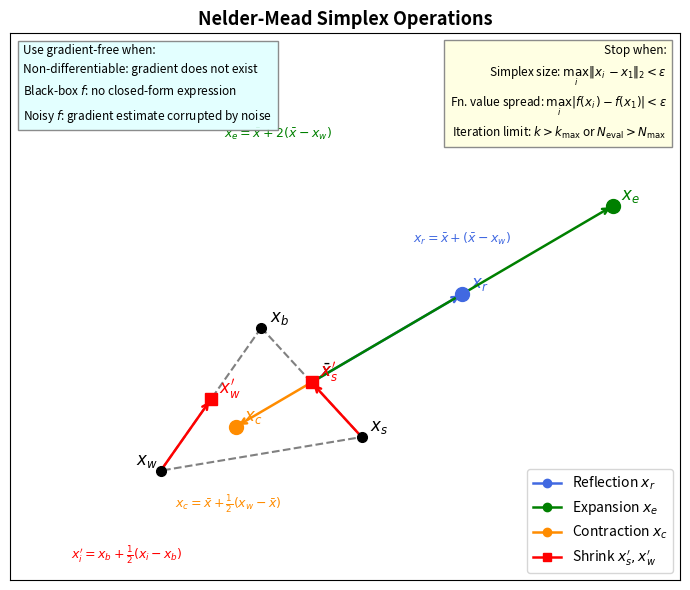

This figure's Python source:
import numpy as np
import matplotlib.pyplot as plt

fig, ax = plt.subplots(figsize=(7, 6))

xb   = np.array([2.0, 2.5])
xs   = np.array([3.2, 1.2])
xw   = np.array([0.8, 0.8])
xbar = (xb + xs) / 2

# base simplex — grey dashed
tri = plt.Polygon([xb, xs, xw], fill=False, edgecolor='grey', lw=1.5, ls='--')
ax.add_patch(tri)

# common vertices
for pt, lbl, off in [
    (xb,   '$x_b$',       ( 6,  4)),
    (xs,   '$x_s$',       ( 6,  4)),
    (xw,   '$x_w$',       (-18, 4)),
    (xbar, r'$\bar{x}$',  ( 6,  4)),
]:
    ax.plot(*pt, 'ko', ms=7, zorder=4)
    ax.annotate(lbl, pt, xytext=off, textcoords='offset points', fontsize=12)

# operations: (point, colour, point label, formula, formula xy)
bbox_style = dict(facecolor='white', alpha=0.8, edgecolor='none', pad=2)
ops = [
    (xbar + 1.0*(xbar - xw), 'royalblue', '$x_r$',
     r'$x_r = \bar{x} + (\bar{x} - x_w)$',            (4.4, 3.55)),
    (xbar + 2.0*(xbar - xw), 'green',     '$x_e$',
     r'$x_e = \bar{x} + 2(\bar{x} - x_w)$',            (2.2, 4.8)),
    (xbar + 0.5*(xw - xbar), 'darkorange','$x_c$',
     r'$x_c = \bar{x} + \frac{1}{2}(x_w - \bar{x})$',  (1.6, 0.4)),
]

for pt, col, lbl, formula, fxy in ops:
    ax.plot(*pt, 'o', color=col, ms=10, zorder=5)
    ax.annotate(lbl, pt, xytext=(6, 4), textcoords='offset points',
                fontsize=12, color=col, fontweight='bold')
    ax.annotate('', xy=pt, xytext=xbar,
                arrowprops=dict(arrowstyle='->', color=col, lw=1.8))
    ax.text(*fxy, formula, fontsize=9, color=col, ha='center', va='center',
            bbox=bbox_style, zorder=6)

# shrink — arrows from xs/xw toward xb
for pt, lbl in [(xs, "$x_s'$"), (xw, "$x_w'$")]:
    shrunk = xb + 0.5 * (pt - xb)
    ax.plot(*shrunk, 's', color='red', ms=9, zorder=5)
    ax.annotate(lbl, shrunk, xytext=(6, 4), textcoords='offset points',
                fontsize=12, color='red', fontweight='bold')
    ax.annotate('', xy=shrunk, xytext=pt,
                arrowprops=dict(arrowstyle='->', color='red', lw=1.8))
ax.text(0.4, -0.2, r"$x_i' = x_b + \frac{1}{2}(x_i - x_b)$",
        fontsize=9, color='red', ha='center', va='center', bbox=bbox_style, zorder=6)

# legend
from matplotlib.lines import Line2D
legend_items = [
    Line2D([0],[0], marker='o', color='royalblue',  lw=1.8, label='Reflection $x_r$'),
    Line2D([0],[0], marker='o', color='green',      lw=1.8, label='Expansion $x_e$'),
    Line2D([0],[0], marker='o', color='darkorange',  lw=1.8, label='Contraction $x_c$'),
    Line2D([0],[0], marker='s', color='red',        lw=1.8, label="Shrink $x_s', x_w'$"),
]
ax.legend(handles=legend_items, loc='lower right', fontsize=10)

# gradient-free use cases — upper right
gf_text = (
    "Use gradient-free when:\n"
    "Non-differentiable: gradient does not exist\n"
    "Black-box $f$: no closed-form expression\n"
    "Noisy $f$: gradient estimate corrupted by noise"
)
ax.text(0.02, 0.98, gf_text, transform=ax.transAxes,
        fontsize=8.5, va='top', ha='left',
        bbox=dict(facecolor='lightcyan', edgecolor='grey', alpha=0.9, pad=4),
        zorder=7, linespacing=1.6)

# stopping criteria — mid right
stop_text = (
    "Stop when:\n"
    r"Simplex size: $\max_i \|x_i - x_1\|_2 < \varepsilon$" + "\n"
    r"Fn. value spread: $\max_i |f(x_i) - f(x_1)| < \varepsilon$" + "\n"
    r"Iteration limit: $k > k_{\max}$ or $N_{\rm eval} > N_{\max}$"
)
ax.text(0.98, 0.98, stop_text, transform=ax.transAxes,
        fontsize=8.5, va='top', ha='right',
        bbox=dict(facecolor='lightyellow', edgecolor='grey', alpha=0.9, pad=4),
        zorder=7, linespacing=1.6)

ax.set_title('Nelder-Mead Simplex Operations', fontsize=13, fontweight='bold')
ax.set_xlim(-1, 7)
ax.set_ylim(-0.5, 6)
ax.grid(True, alpha=0.3)
ax.set_xticks([])
ax.set_yticks([])

plt.tight_layout()
out = r'D:\github\ENEL445\figs\nelder_mead_ops.png'
plt.savefig(out, dpi=150, bbox_inches='tight')
print('saved to', out)
plt.show()
